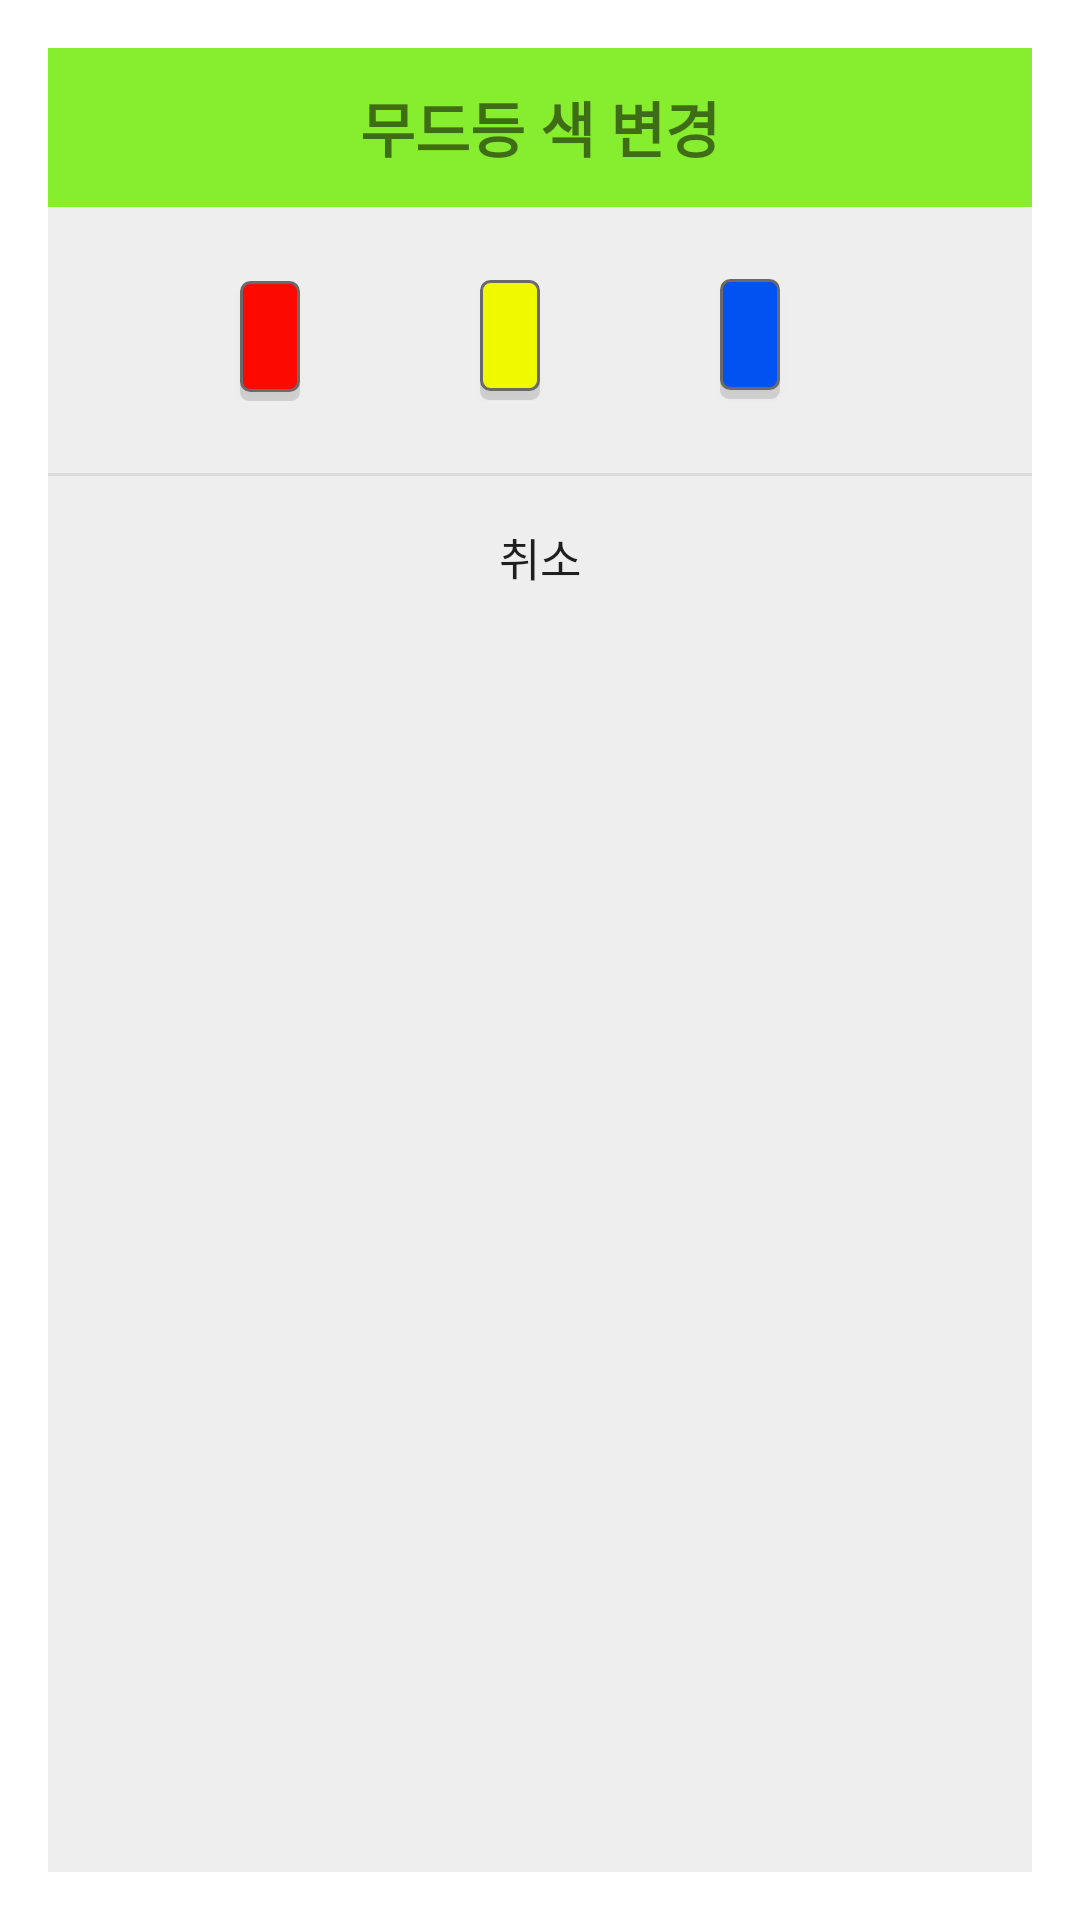

Here is an Android app screen rendered from its layout file. Give the layout XML and the strings, colors and styles it references.
<!-- AndroidManifest.xml: activity theme popupTheme -->
<!-- res/layout/activity_popup.xml -->
<?xml version="1.0" encoding="utf-8"?>
<LinearLayout xmlns:android="http://schemas.android.com/apk/res/android"
    android:background="#eeeeee"
    android:orientation="vertical"
    android:layout_width="300dp"
    android:layout_height="wrap_content">

    
    <LinearLayout
        android:layout_width="match_parent"
        android:layout_height="wrap_content"
        android:orientation="horizontal">

        <TextView
            android:layout_width="match_parent"
            android:layout_height="53dp"
            android:background="#87ed2f"
            android:gravity="center"
            android:text="무드등 색 변경"
            android:textStyle="bold"
            android:textSize="20sp" />
    </LinearLayout>
    

    
    <LinearLayout
        android:padding="24dp"
        android:orientation="vertical"
        android:layout_width="match_parent"
        android:layout_height="wrap_content">

        <Button
            android:layout_width="20dp"
            android:layout_height="40dp"
            android:layout_marginLeft="200dp"
            android:background="@drawable/button05"
            android:onClick="onBlueButtonClicked"/>



        <Button
            android:layout_width="20dp"
            android:layout_height="40dp"
            android:layout_marginLeft="120dp"
            android:layout_marginTop="-40dp"
            android:background="@drawable/button03"
            android:onClick="onYellowButtonClicked"/>



        <Button
            android:layout_width="20dp"
            android:layout_height="40dp"
            android:layout_marginLeft="40dp"
            android:layout_marginTop="-40dp"
            android:background="@drawable/button01"
            android:onClick="onRedButtonClicked"/>




    </LinearLayout>
    

    <View
        android:background="#66bdbdbd"
        android:layout_width="match_parent"
        android:layout_height="1dp" />

    
    <LinearLayout
        android:layout_width="match_parent"
        android:layout_height="wrap_content"
        android:gravity="center"
        android:orientation="horizontal">

        <Button
            android:layout_width="match_parent"
            android:layout_height="53dp"
            android:background="#00000000"
            android:gravity="center"
            android:onClick="mOnClose"
            android:padding="16dp"
            android:text="취소"
            android:textSize="15sp" />
    </LinearLayout>
    
</LinearLayout>
<!-- resources referenced by this layout -->
<resources>
  <!-- drawable button01 (drawable) -->
  <?xml version="1.0" encoding="utf-8"?>
  <selector xmlns:android="http://schemas.android.com/apk/res/android">
  
      <item>
          <layer-list>
              
              <item android:top="3dp">
                  <shape>
                      <corners android:radius="3dp" />
                      <solid android:color="#1f000000" />
                  </shape>
              </item>
              
              <item android:bottom="3dp">
                  <shape>
                      <corners android:radius="3dp" />
                      <solid android:color="#fc0a02" />
                      <stroke android:width="1dp" android:color="#6a6a6a" />
                  </shape>
              </item>
          </layer-list>
      </item>
  </selector>
  <!-- drawable button03 (drawable) -->
  <?xml version="1.0" encoding="utf-8"?>
  <selector xmlns:android="http://schemas.android.com/apk/res/android">
  
      <item>
          <layer-list>
              
              <item android:top="3dp">
                  <shape>
                      <corners android:radius="3dp" />
                      <solid android:color="#1f000000" />
                  </shape>
              </item>
              
              <item android:bottom="3dp">
                  <shape>
                      <corners android:radius="3dp" />
                      <solid android:color="#f1f900" />
                      <stroke android:width="1dp" android:color="#6a6a6a" />
                  </shape>
              </item>
          </layer-list>
      </item>
  </selector>
  <!-- drawable button05 (drawable) -->
  <?xml version="1.0" encoding="utf-8"?>
  <selector xmlns:android="http://schemas.android.com/apk/res/android">
  
      <item>
          <layer-list>
              
              <item android:top="3dp">
                  <shape>
                      <corners android:radius="3dp" />
                      <solid android:color="#1f000000" />
                  </shape>
              </item>
              
              <item android:bottom="3dp">
                  <shape>
                      <corners android:radius="3dp" />
                      <solid android:color="#0252f2" />
                      <stroke android:width="1dp" android:color="#6a6a6a" />
                  </shape>
              </item>
          </layer-list>
      </item>
  </selector>
  <style name="popupTheme" parent="Theme.AppCompat.DayNight.Dialog">
          <item name="colorPrimary">@color/colorPrimary</item>
          <item name="colorPrimaryDark">@color/colorPrimaryDark</item>
          <item name="colorAccent">@color/colorAccent</item>
  
          <item name="windowActionBar">false</item>
          <item name="windowNoTitle">true</item>
      </style>
  <!-- not gathered from this repository: default colours our renderer supplied (Android Studio template values) -->
  <color name="colorPrimary">#FF6200EE</color>
  <color name="colorPrimaryDark">#FF3700B3</color>
  <color name="colorAccent">#FF03DAC5</color>
</resources>
